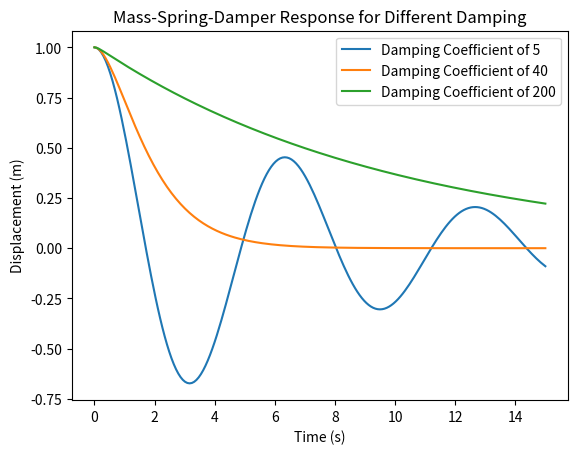

The matplotlib source for this figure:
import numpy as np
import scipy.integrate as sc
import matplotlib.pyplot as plt
import statistics as stats

def system(t, states, b):
    m = 20
    k = 20
    x, dx = states
    x1 = dx
    x2 = (-b * dx - k * x) / m
    return [x1, x2]

y0 = [1, 0]
t0 = 0
tf = 15
t_eval = np.linspace(t0, tf, 200)
b = [5, 40, 200]

plt.figure()

for i in b:
    sol = sc.solve_ivp(system, (t0, tf), y0, t_eval = t_eval, args = (i,))
    plt.plot(sol.t, sol.y[0], label = f'Damping Coefficient of {i}')

plt.xlabel("Time (s)")
plt.ylabel("Displacement (m)")
plt.title("Mass-Spring-Damper Response for Different Damping")
plt.legend()
plt.grid(False)
plt.show()